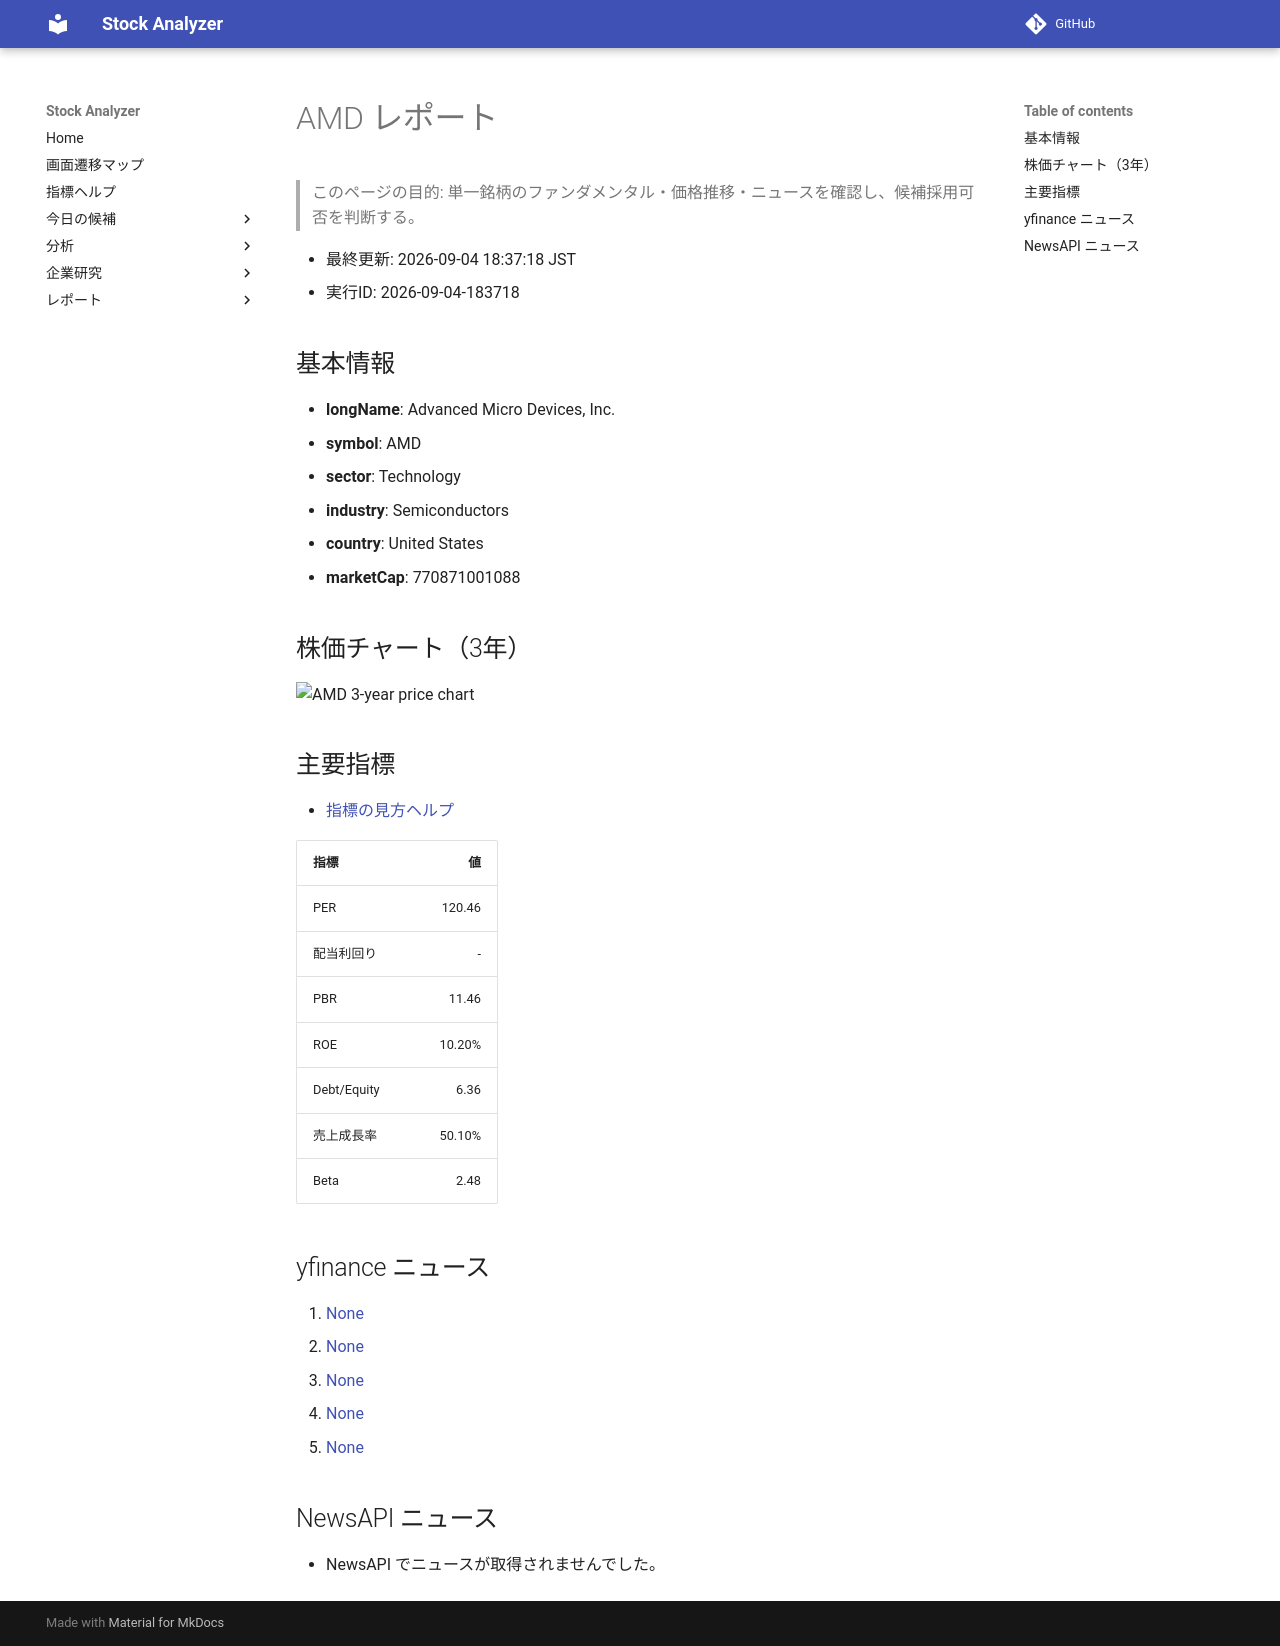

repository: Yumi-note/Making-APP · page: reports/2026-09-04/183718/AMD/index.html · generator: mkdocs

# AMD レポート

> このページの目的: 単一銘柄のファンダメンタル・価格推移・ニュースを確認し、候補採用可否を判断する。

- 最終更新: 2026-09-04 18:37:18 JST
- 実行ID: 2026-09-04-183718

## 基本情報

- **longName**: Advanced Micro Devices, Inc.
- **symbol**: AMD
- **sector**: Technology
- **industry**: Semiconductors
- **country**: United States
- **marketCap**: 770871001088

## 株価チャート（3年）

![AMD 3-year price chart](AMD_3y.png)

## 主要指標

- [指標の見方ヘルプ](../../../../indicators.md)

| 指標 | 値 |
|---|---:|
| PER | 120.46 |
| 配当利回り | - |
| PBR | 11.46 |
| ROE | 10.20% |
| Debt/Equity | 6.36 |
| 売上成長率 | 50.10% |
| Beta | 2.48 |

## yfinance ニュース

1. [None](None)
2. [None](None)
3. [None](None)
4. [None](None)
5. [None](None)

## NewsAPI ニュース

- NewsAPI でニュースが取得されませんでした。
